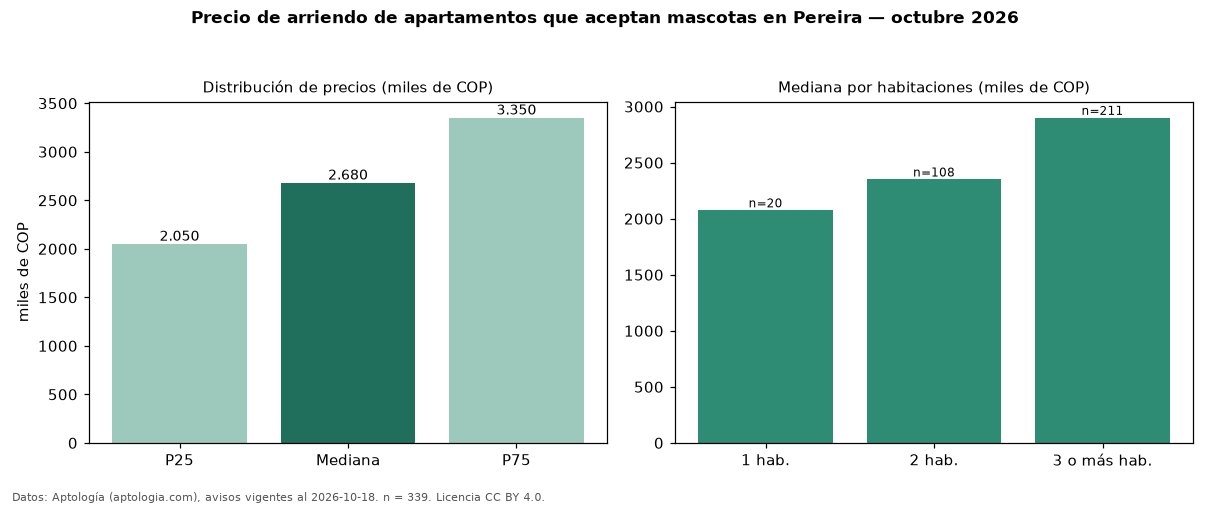

Source data for this figure (header and first rows):
seccion, metrica, valor, moneda, n
filtro, masc, que aceptan mascotas, , 339
precio, p25, 2050000, COP, 339
precio, mediana, 2680000, COP, 339
precio, p75, 3350000, COP, 339
precio, minimo, 1450000, COP, 339
precio, maximo, 8200000, COP, 339
m2, mediana_precio_m2, 31915, COP, 333
m2, area_mediana_m2, 82.0, m2, 333
admin, mediana_admin_mes, 402500, COP, 322
banos, mediana_banos, 2.0, , 
parqueadero, pct_con_parqueadero, 98.8, %, 339
estrato, estrato_mas_frecuente, 6, , 339
habitaciones, 1, 2075000, COP, 20
habitaciones, 2, 2350000, COP, 108
habitaciones, 3+, 2900000, COP, 211
fuente, fecha_datos, 2026-10-18, , 
fuente, atribucion, https://www.aptologia.com/arriendo/perei…, , 
fuente, licencia, CC BY 4.0, , 
